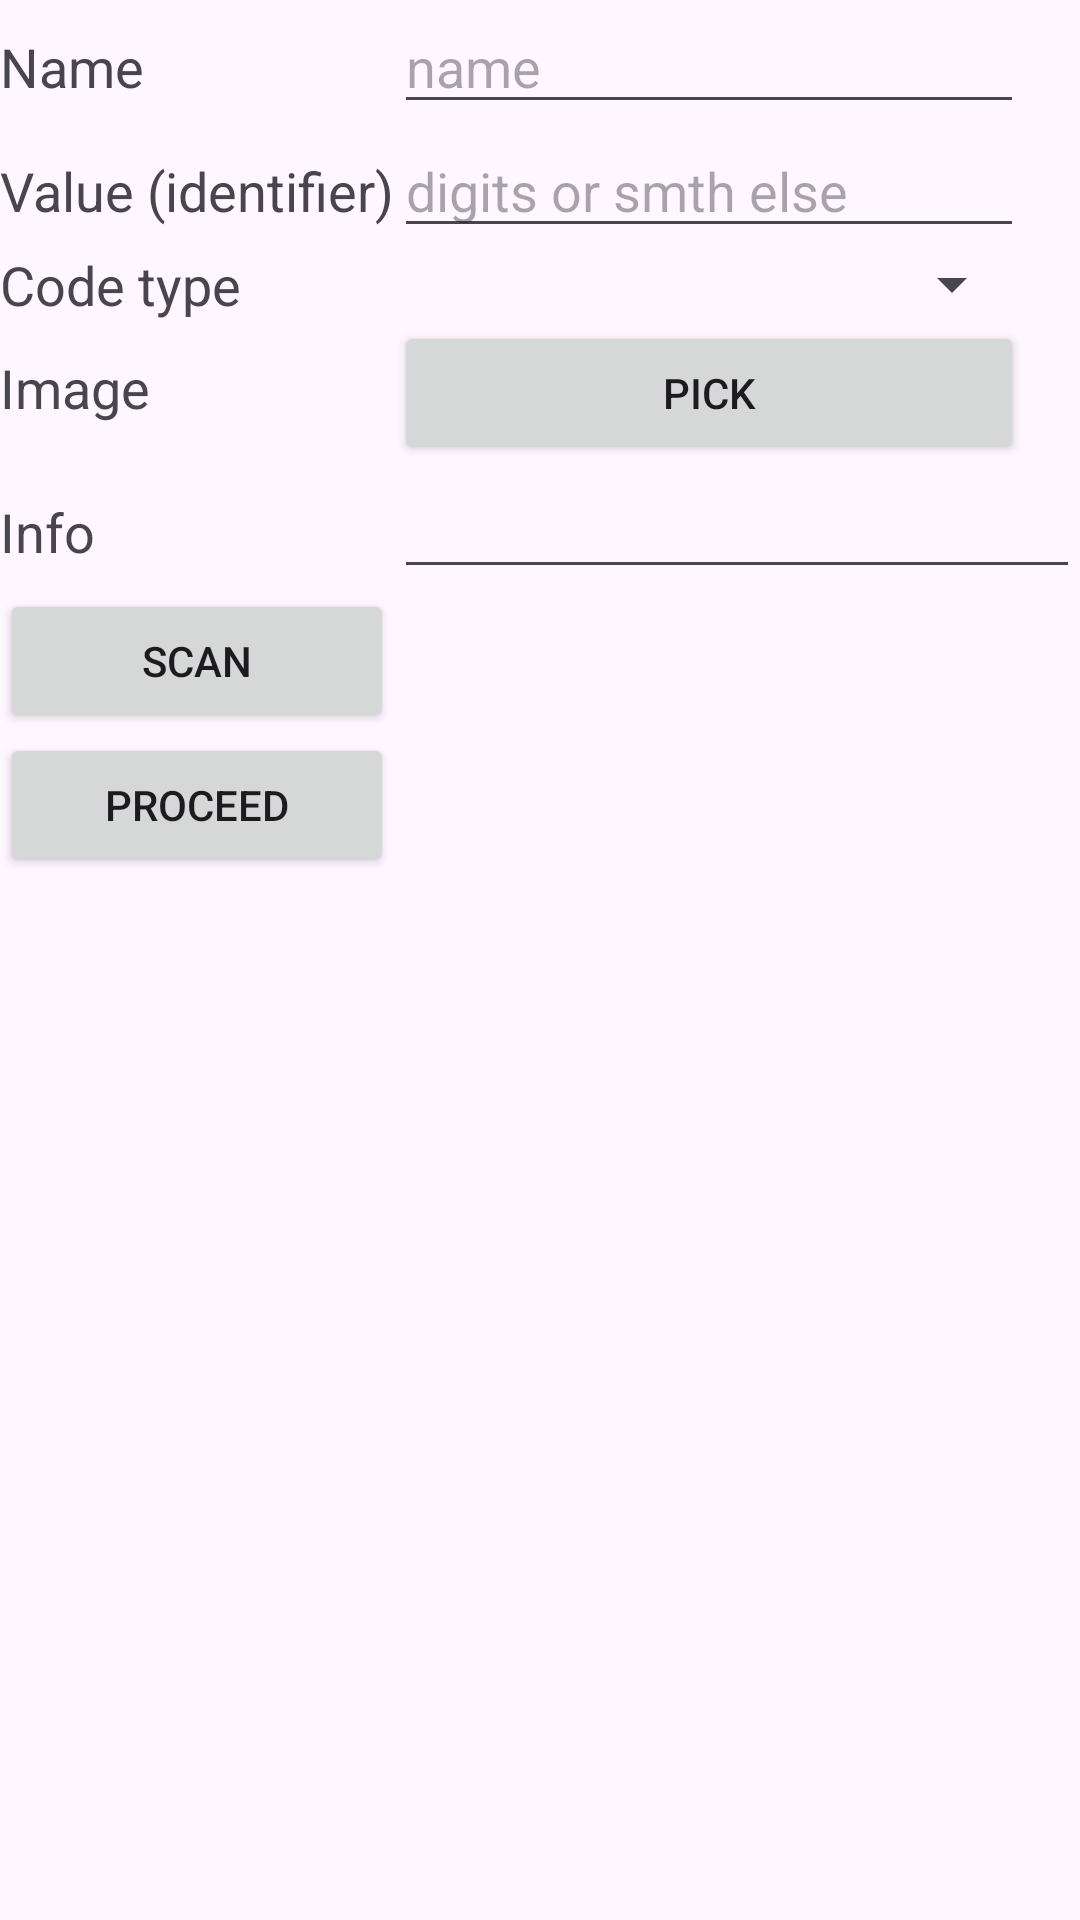

This screen was rendered from an Android layout file. Write that file and the resources it references.
<!-- AndroidManifest.xml: application theme Theme.CardsSaver -->
<!-- res/layout/fragment_card_input.xml -->
<?xml version="1.0" encoding="utf-8"?>
<TableLayout xmlns:android="http://schemas.android.com/apk/res/android"
    xmlns:tools="http://schemas.android.com/tools"
    android:layout_width="match_parent"
    android:layout_height="match_parent"
    tools:context=".presentation.fragments.CardInputFragment">

<TableRow
    android:layout_width="match_parent"
    android:layout_height="match_parent">

    <TextView
        android:id="@+id/textView9"
        android:layout_width="wrap_content"
        android:layout_height="wrap_content"
        android:text="Name"
        android:textSize="18sp" />

    <EditText
        android:id="@+id/cardNameEditText"
        android:layout_width="wrap_content"
        android:layout_height="wrap_content"
        android:ems="10"
        android:hint="name"
        android:inputType="text" />

</TableRow>

<TableRow
    android:layout_width="match_parent"
    android:layout_height="match_parent">

    <TextView
        android:id="@+id/textView2"
        android:layout_width="wrap_content"
        android:layout_height="wrap_content"
        android:text="Value (identifier)"
        android:textSize="18sp" />

    <EditText
        android:id="@+id/cardValueEditText"
        android:layout_width="wrap_content"
        android:layout_height="wrap_content"
        android:ems="10"
        android:hint="digits or smth else"
        android:inputType="text" />
</TableRow>

<TableRow
    android:layout_width="match_parent"
    android:layout_height="match_parent">

    <TextView
        android:id="@+id/textView3"
        android:layout_width="wrap_content"
        android:layout_height="wrap_content"
        android:text="Code type"
        android:textSize="18sp" />

    <Spinner
        android:id="@+id/codeSpinner"
        android:layout_width="match_parent"
        android:layout_height="wrap_content" />

</TableRow>

<TableRow
    android:layout_width="match_parent"
    android:layout_height="match_parent">

    <TextView
        android:id="@+id/textView6"
        android:layout_width="wrap_content"
        android:layout_height="wrap_content"
        android:text="Image"
        android:textSize="18sp" />

    <Button
        android:id="@+id/imagePickButton"
        android:layout_width="wrap_content"
        android:layout_height="wrap_content"
        android:text="Pick" />
</TableRow>

    <TableRow
        android:layout_width="match_parent"
        android:layout_height="match_parent"
        android:layout_weight="0">

        <TextView
            android:id="@+id/textView5"
            android:layout_width="wrap_content"
            android:layout_height="wrap_content"
            android:text="Info"
            android:textSize="18sp" />

        <EditText
            android:id="@+id/cardInfoText"
            android:layout_width="wrap_content"
            android:layout_height="wrap_content"
            android:layout_weight="1"
            android:ems="10"
            android:gravity="start|top"
            android:inputType="textMultiLine" />

    </TableRow>

    <TableRow
        android:layout_width="match_parent"
        android:layout_height="match_parent" >

        <Button
            android:id="@+id/scanButton"
            android:layout_width="match_parent"
            android:layout_height="wrap_content"
            android:text="Scan" />
    </TableRow>

    <TableRow
        android:layout_width="match_parent"
        android:layout_height="match_parent"
        android:layout_weight="1">

        <Button
            android:id="@+id/proceedButton"
            android:layout_width="wrap_content"
            android:layout_height="wrap_content"
            android:text="Proceed" />

    </TableRow>

</TableLayout>
<!-- resources referenced by this layout -->
<resources>
  <style name="Theme.CardsSaver" parent="Base.Theme.CardsSaver" />
  <style name="Base.Theme.CardsSaver" parent="Theme.Material3.DayNight.NoActionBar">
          
          
      </style>
</resources>
